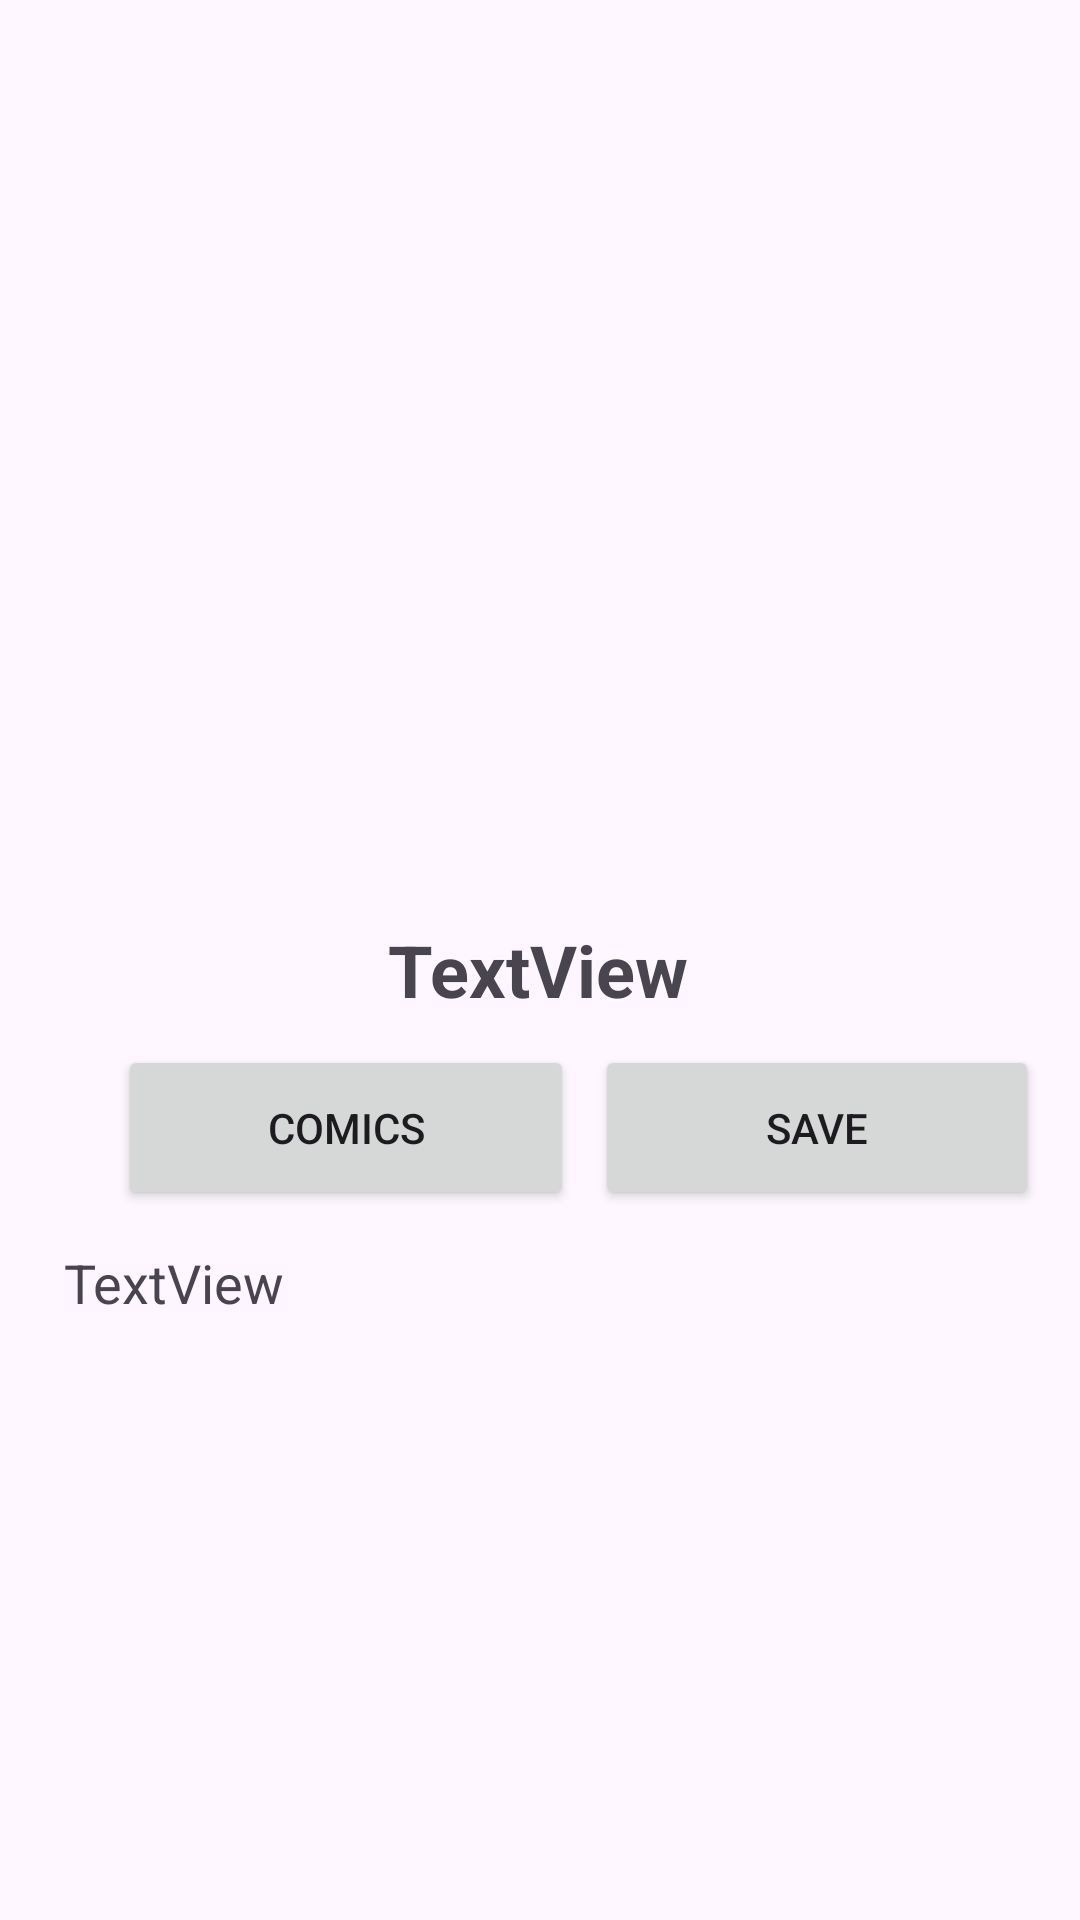

This screen was rendered from an Android layout file. Write that file and the resources it references.
<!-- AndroidManifest.xml: application theme Theme.Final1PracticalWork -->
<!-- res/layout/activity_detail.xml -->
<?xml version="1.0" encoding="utf-8"?>
<androidx.constraintlayout.widget.ConstraintLayout xmlns:android="http://schemas.android.com/apk/res/android"
    xmlns:app="http://schemas.android.com/apk/res-auto"
    xmlns:tools="http://schemas.android.com/tools"
    android:id="@+id/main"
    android:layout_width="match_parent"
    android:layout_height="match_parent"
    tools:context=".DetailActivity">

    <ImageView
        android:id="@+id/imageViewDetail"
        android:layout_width="260dp"
        android:layout_height="260dp"
        app:layout_constraintBottom_toBottomOf="parent"
        app:layout_constraintEnd_toEndOf="parent"
        app:layout_constraintHorizontal_bias="0.498"
        app:layout_constraintStart_toStartOf="parent"
        app:layout_constraintTop_toTopOf="parent"
        app:layout_constraintVertical_bias="0.066"
        tools:srcCompat="@tools:sample/avatars" />

    <TextView
        android:id="@+id/textViewDetailName"
        android:layout_width="wrap_content"
        android:layout_height="wrap_content"
        android:text="TextView"
        android:textStyle="bold"
        android:textSize="24sp"
        app:layout_constraintBottom_toBottomOf="parent"
        app:layout_constraintEnd_toEndOf="parent"
        app:layout_constraintHorizontal_bias="0.498"
        app:layout_constraintStart_toStartOf="parent"
        app:layout_constraintTop_toBottomOf="@+id/imageViewDetail"
        app:layout_constraintVertical_bias="0.068" />

    <Button
        android:id="@+id/buttonComics"
        android:layout_width="152dp"
        android:layout_height="55dp"
        android:onClick="toList"
        android:text="@string/comics"
        app:layout_constraintBottom_toBottomOf="parent"
        app:layout_constraintEnd_toEndOf="parent"
        app:layout_constraintHorizontal_bias="0.189"
        app:layout_constraintStart_toStartOf="parent"
        app:layout_constraintTop_toBottomOf="@+id/textViewDetailName"
        app:layout_constraintVertical_bias="0.037" />

    <Button
        android:id="@+id/buttonSave"
        android:layout_width="148dp"
        android:layout_height="55dp"
        android:text="@string/save"
        app:layout_constraintBottom_toBottomOf="parent"
        app:layout_constraintEnd_toEndOf="parent"
        app:layout_constraintHorizontal_bias="0.338"
        app:layout_constraintStart_toEndOf="@+id/buttonComics"
        app:layout_constraintTop_toBottomOf="@+id/textViewDetailName"
        app:layout_constraintVertical_bias="0.037" />

    <TextView
        android:id="@+id/textViewDetailDesc"
        android:layout_width="317dp"
        android:layout_height="wrap_content"
        android:text="TextView"
        android:textSize="18sp"
        app:layout_constraintBottom_toBottomOf="parent"
        app:layout_constraintEnd_toEndOf="parent"
        app:layout_constraintHorizontal_bias="0.495"
        app:layout_constraintStart_toStartOf="parent"
        app:layout_constraintTop_toBottomOf="@+id/buttonSave"
        app:layout_constraintVertical_bias="0.056" />
</androidx.constraintlayout.widget.ConstraintLayout>
<!-- resources referenced by this layout -->
<resources>
  <string name="comics">Comics</string>
  <string name="save">Save</string>
  <style name="Theme.Final1PracticalWork" parent="Base.Theme.Final1PracticalWork" />
  <style name="Base.Theme.Final1PracticalWork" parent="Theme.Material3.DayNight.NoActionBar">
          
          
      </style>
</resources>
